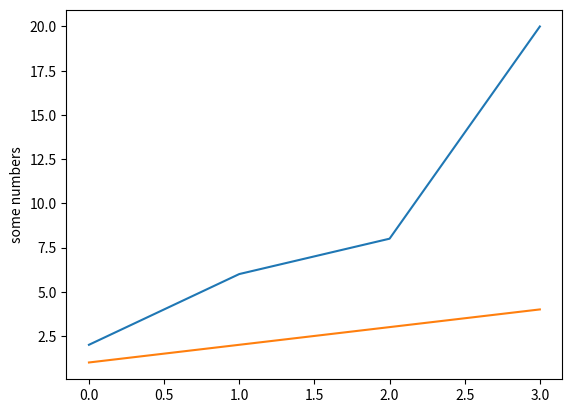

Python code for this plot:
'''
Created on 01/10/2014

[redacted]
'''
import matplotlib.pyplot as plt
plt.plot([2,6,8,20])
plt.plot([1,2,3,4])
plt.ylabel('some numbers')
plt.show()